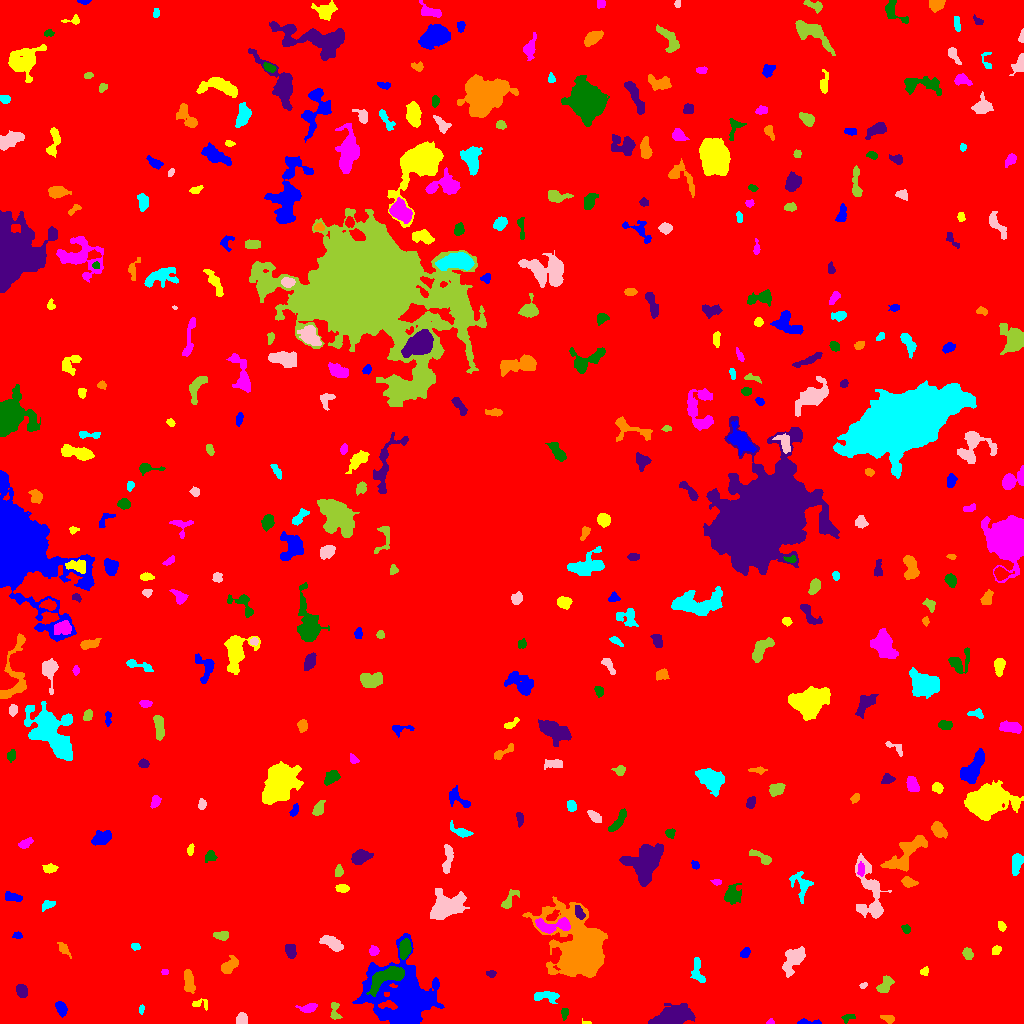

The table this chart was drawn from, first rows:
ID, X, Y, A, B, theta, total_flux, mu_max, mu_median, mu_mean, R_fwhm, R_e, R10, R90, x_start, x_end, y_start, y_end, area, greylevel
0, 513.7, 523.9, 299.3, 297.4, -0.7439, 1664315, 12.0, 1.0, 1.871, 109, 232.4, 88.19, 390.4, 0, 1023, 0, 1023, 889608, 1.871
1, 807.6, 1.017, 6.323, 1.033, -0.01461, 172.0, 5.0, 1.5, 1.83, 2.932, 2.523, 0.9772, 4.26, 797, 821, 0, 5, 94, 8.83
2, 587, 0.6143, 1.917, 0.7015, -0.02522, 70.0, 6.0, 2.0, 2.188, 2.034, 1.382, 0.5642, 2.257, 582, 591, 0, 5, 32, 8.188
3, 770.7, 1.4, 1.861, 1.31, 0.09202, 110.0, 6.0, 3.0, 2.821, 2.585, 1.871, 0.5642, 2.932, 766, 774, 0, 5, 39, 8.821
4, 847.6, 5.651, 3.448, 1.789, 0.2799, 149.0, 5.0, 1.0, 1.774, 2.326, 2.646, 0.7979, 4.549, 841, 855, 0, 9, 84, 6.774
5, 671.2, 6.316, 10.79, 4.255, 0.2507, 2726, 13.0, 3.0, 4.118, 6.206, 7.506, 2.821, 12.31, 648, 695, 0, 20, 662, 9.118
6, 888.3, 4.655, 3.105, 1.714, -0.31, 223.0, 5.0, 2.0, 2.323, 3.7, 2.821, 1.128, 4.549, 880, 894, 0, 8, 96, 7.323
7, 141.7, 14.21, 2.207, 1.233, 1.459, 109.0, 6.0, 2.0, 2.271, 2.459, 2.034, 0.5642, 3.29, 139, 144, 9, 19, 48, 7.271
8, 242.1, 3.466, 2.734, 2.404, -0.9925, 253.0, 5.0, 2.0, 2.04, 3.785, 3.141, 1.262, 4.886, 236, 247, 0, 11, 124, 8.04
9, 334.8, 12.55, 5.491, 2.237, -1.476, 264.0, 6.0, 2.0, 2.015, 3.478, 3.338, 1.262, 5.585, 330, 342, 4, 21, 131, 7.015
10, 610.3, 6.016, 2.349, 2.193, 1.15, 319.0, 7.0, 3.0, 3.505, 3.656, 2.932, 1.128, 4.583, 605, 615, 1, 11, 91, 8.505
11, 61.09, 15.44, 3.69, 2.2, -1.172, 614.0, 10.0, 4.0, 4.234, 4.442, 3.613, 1.382, 5.67, 55, 67, 6, 22, 145, 9.234
12, 201.1, 19.38, 4.814, 2.379, -0.143, 202.0, 4.0, 2.0, 1.942, 4.652, 3.192, 1.262, 4.983, 192, 207, 13, 25, 104, 6.942
13, 309.1, 15.73, 4.366, 1.97, 0.1865, 291.0, 5.0, 2.0, 2.049, 4.146, 3.385, 1.262, 5.232, 295, 317, 11, 20, 142, 8.049
14, 564.2, 10.67, 2.719, 1.657, 1.53, 144.0, 5.0, 2.0, 1.87, 2.523, 2.459, 0.7979, 4.184, 561, 568, 3, 15, 77, 7.87
15, 21.33, 32.85, 3.123, 2.56, -0.918, 481.0, 7.0, 3.0, 3.387, 4.618, 3.656, 1.493, 5.698, 16, 27, 26, 39, 142, 8.387
16, 188.5, 42.71, 6.321, 2.323, -1.442, 714.0, 7.0, 3.0, 3.26, 5.382, 4.72, 1.871, 7.334, 184, 195, 30, 54, 219, 8.26
17, 545.5, 27.22, 7.039, 2.276, 0.05182, 328.0, 4.0, 1.0, 1.54, 5.499, 3.989, 1.596, 6.628, 534, 559, 20, 32, 213, 7.54
18, 863.1, 37.96, 1.871, 1.254, 0.4951, 116.0, 6.0, 2.0, 2.636, 2.459, 1.871, 0.5642, 3.09, 859, 867, 35, 41, 44, 10.64
19, 884.4, 37.44, 4.717, 2.61, 0.8678, 468.0, 6.0, 2.0, 2.438, 4.787, 3.989, 1.596, 6.723, 876, 894, 31, 48, 192, 7.438
20, 938.8, 20.21, 8.744, 8.019, 0.8143, 34703, 78.0, 13.0, 21.07, 10.17, 9.723, 3.827, 17.48, 909, 975, 0, 43, 1647, 25.07
21, 402.6, 26.57, 18.28, 15.7, -0.8224, 18102, 17.0, 5.0, 6.105, 15.04, 15.85, 6.103, 26.26, 352, 444, 0, 90, 2965, 10.11
22, 924.6, 51.94, 2.299, 1.977, 0.8467, 140.0, 4.0, 2.0, 2.121, 3.827, 2.523, 0.9772, 3.909, 920, 928, 48, 57, 66, 7.121
23, 165.1, 51.5, 1.5, 1.243, 0.0, 102.0, 6.0, 2.0, 2.429, 2.394, 1.693, 0.5642, 2.706, 161, 168, 49, 54, 42, 8.429
24, 388.3, 47.04, 10.29, 3.812, 0.4853, 2785, 15.0, 5.0, 5.504, 5.863, 6.531, 2.459, 10.78, 366, 404, 27, 57, 506, 17.5
25, 490.7, 50.01, 2.573, 1.584, -0.08754, 163.0, 5.0, 2.0, 2.508, 3.192, 2.523, 0.9772, 3.868, 486, 496, 46, 53, 65, 8.508
26, 229.8, 58.02, 5.42, 2.897, 0.8014, 556.0, 6.0, 3.0, 2.648, 5.917, 4.687, 1.784, 7.159, 221, 238, 50, 68, 210, 7.648
27, 697.5, 51.92, 7.074, 2.964, -1.39, 546.0, 4.0, 3.0, 2.625, 7.736, 4.918, 2.034, 7.334, 690, 705, 41, 66, 208, 7.625
28, 794.1, 64.5, 8.144, 3.733, 0.984, 1308, 9.0, 3.0, 3.222, 5.836, 5.836, 2.257, 9.525, 782, 805, 46, 77, 406, 8.222
29, 967.9, 69.64, 2.801, 1.995, -1.024, 244.0, 5.0, 2.0, 2.198, 3.909, 3.038, 1.128, 4.72, 962, 973, 64, 76, 111, 8.198
30, 676.4, 79.83, 3.097, 1.641, 1.215, 159.0, 5.0, 2.0, 1.939, 2.764, 2.706, 0.9772, 4.442, 672, 681, 72, 85, 82, 6.939
31, 744.6, 70.59, 2.588, 1.741, 0.7132, 167.0, 5.0, 2.0, 1.835, 3.192, 2.706, 0.9772, 4.184, 740, 750, 66, 76, 91, 8.835
32, 996.3, 73.62, 2.105, 1.724, 0.6206, 112.0, 4.0, 1.0, 1.4, 3.038, 2.326, 0.7979, 3.909, 992, 1001, 69, 78, 80, 7.4
33, 373.8, 72.47, 2.474, 2.255, -0.3401, 208.0, 5.0, 2.0, 2.337, 3.523, 3.038, 1.128, 4.618, 369, 379, 68, 78, 89, 9.337
34, 404.8, 74.34, 4.574, 2.47, 1.406, 1428, 16.0, 6.0, 7.034, 5.078, 4.26, 1.693, 6.864, 399, 411, 64, 85, 203, 16.03
35, 290.4, 72.28, 4.155, 2.402, -1.268, 304.0, 4.0, 2.0, 2.082, 5.642, 3.868, 1.493, 5.997, 285, 296, 65, 79, 146, 7.082
36, 63.55, 74.77, 2.289, 1.549, -1.103, 74.0, 2.0, 0.0, 0.6435, 3.868, 2.394, 0.9772, 3.523, 57, 71, 65, 81, 115, 6.643
37, 135.3, 76.99, 2.053, 1.645, -0.1131, 138.0, 5.0, 2.0, 2.19, 2.821, 2.326, 0.7979, 3.742, 131, 140, 73, 80, 63, 8.19
38, 332.4, 80.29, 5.866, 2.643, -0.4752, 863.0, 9.0, 3.0, 3.48, 4.406, 4.82, 1.784, 7.653, 319, 343, 72, 88, 248, 8.48
39, 221.4, 87.74, 3.584, 1.97, -0.04065, 461.0, 9.0, 3.0, 3.718, 3.868, 3.385, 1.262, 5.293, 213, 228, 83, 92, 124, 8.718
40, 937.8, 83.52, 2.241, 1.778, 0.03958, 151.0, 4.0, 2.0, 2.288, 3.909, 2.585, 0.9772, 3.949, 933, 942, 80, 88, 66, 7.288
41, 17.34, 87.95, 2.333, 1.532, -0.1284, 200.0, 7.0, 3.0, 3.226, 3.038, 2.394, 0.9772, 3.742, 12, 22, 85, 92, 62, 8.226
42, 1002, 96.97, 2.444, 1.745, -1.186, 161.0, 5.0, 2.0, 2.205, 2.932, 2.585, 0.9772, 4.184, 998, 1006, 92, 102, 73, 7.205
43, 551.5, 97.71, 10.09, 3.299, 0.03438, 1458, 11.0, 4.0, 4.214, 5.971, 5.557, 2.185, 8.667, 535, 570, 90, 106, 346, 14.21
44, 906, 94.29, 2.308, 1.943, -0.9643, 146.0, 4.0, 2.0, 2.028, 3.868, 2.706, 0.9772, 4.184, 901, 910, 90, 99, 72, 7.028
45, 578.9, 111.4, 3.658, 1.89, -1.152, 493.0, 10.0, 4.0, 4.325, 4.029, 3.241, 1.262, 5.171, 575, 585, 104, 118, 114, 14.32
46, 580.8, 73.96, 14.97, 11.12, -1.089, 33922, 61.0, 6.0, 11.39, 9.788, 11.91, 4.406, 23.62, 522, 607, 46, 127, 2977, 15.39
47, 47.6, 118.6, 3.649, 1.96, 0.3804, 190.0, 4.0, 2.0, 1.792, 4.406, 3.338, 1.262, 5.202, 42, 55, 112, 123, 106, 6.792
48, 445.2, 116.5, 7.725, 5.164, 0.3839, 3694, 19.0, 3.0, 5.074, 5.971, 6.956, 2.585, 12.18, 430, 469, 104, 135, 728, 10.07
49, 508.9, 122.9, 6.213, 2.336, 0.9467, 405.0, 6.0, 2.0, 2.411, 4.442, 3.949, 1.493, 6.333, 501, 519, 115, 134, 168, 8.411
50, 587.4, 132.2, 2.96, 2.243, -0.7462, 498.0, 8.0, 3.0, 3.557, 4.549, 3.29, 1.382, 5.202, 581, 594, 126, 138, 140, 9.557
51, 12.65, 126.3, 4.501, 1.92, -0.2261, 348.0, 5.0, 2.0, 2.451, 4.514, 3.613, 1.382, 5.781, 5, 22, 122, 132, 142, 7.451
52, 342, 134.9, 3.236, 1.789, -0.03891, 302.0, 7.0, 3.0, 2.904, 3.432, 3.09, 1.128, 4.853, 335, 349, 131, 139, 104, 7.904
53, 716.2, 141.6, 2.542, 1.301, -0.07864, 158.0, 6.0, 3.0, 2.772, 3.141, 2.185, 0.7979, 3.432, 710, 721, 138, 144, 57, 7.772
54, 732.2, 127.8, 3.733, 3.458, -1.498, 1064, 14.0, 3.0, 4.015, 4.478, 4.029, 1.493, 7.269, 724, 741, 119, 140, 265, 9.015
55, 646.3, 161.6, 9.079, 6.953, 0.9079, 5413, 19.0, 5.0, 5.633, 7.024, 8.593, 3.141, 14.54, 619, 663, 137, 180, 961, 10.63
56, 908, 141.1, 2.93, 2.084, -0.3491, 321.0, 6.0, 2.0, 2.432, 4.068, 2.985, 1.262, 4.886, 901, 918, 136, 147, 132, 9.432
57, 801.1, 139.5, 7.446, 4.633, -1.24, 904.0, 8.0, 3.0, 3.117, 5.528, 5.441, 2.111, 8.63, 789, 813, 120, 152, 290, 7.117
58, 870.3, 130.7, 17.57, 6.349, -1.359, 2707, 9.0, 3.0, 3.52, 7.203, 8.867, 3.192, 14.03, 855, 891, 105, 170, 769, 7.52
59, 338.8, 152.2, 2.732, 1.892, 1.472, 257.0, 6.0, 3.0, 2.856, 3.949, 2.877, 1.128, 4.514, 335, 343, 147, 159, 90, 7.856
... 364 more rows
